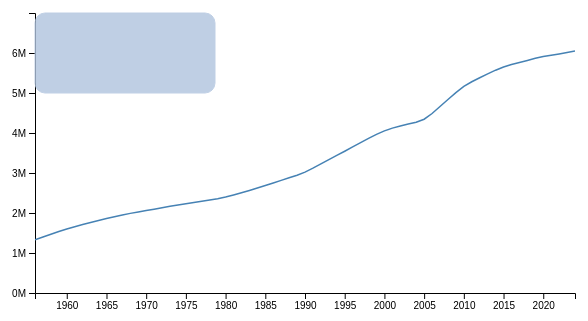
D3 v7 page, settled after 360 driven frames (6 s of simulated time); the page loaded 1 data file(s).



    // set the dimensions and margins of the graph
    var population_margin = { top: 130, right: 180, bottom: 50, left: 80 };  // Adjust margins to add more space
    // var margin = {top: 130, right: 150, bottom: 130, left: 130},
    var population_width = 800 - population_margin.left - population_margin.right;
    var population_height = 460 - population_margin.top - population_margin.bottom;

    // append the svg object to the body of the page
    var population_svg = d3.select("#sg_population")
      .append("svg")
      .attr("width", population_width + population_margin.left + population_margin.right)
      .attr("height", population_height + population_margin.top + population_margin.bottom)
      .append("g")
      .attr("transform", "translate(" + population_margin.left + "," + population_margin.top + ")");

    // Read the data
    d3.csv('data/sg_population.csv').then(function (data) {

      // Parse the data
      var parseYear = d3.timeParse("%Y");

      data.forEach(function (d) {
        d.year = parseYear(d.year);
        d.Population = +d.Population;
      });

      // Add X axis --> use time scale now
      var population_x = d3.scaleTime()
        .domain(d3.extent(data, function (d) { return d.year; }))
        .range([0, population_width]);

      population_svg.append("g")
        .attr("transform", "translate(0," + population_height + ")")
        .call(d3.axisBottom(population_x).ticks(10).tickFormat(d3.timeFormat("%Y"))) // Reduce number of ticks to 6 on X axis
        .call(g => g.selectAll(".tick").filter(function (d) {
          return d >= d3.max(data, d => d.year);  // Only filter the tick where the value equals the max year
        }).remove());

      // Add Y axis
      var population_y = d3.scaleLinear()
        // .domain([0, d3.max(data, function(d) { return +d.Population; })])
        .domain([0, 7000000])
        .range([population_height, 0]);

      population_svg.append("g")
        .call(d3.axisLeft(population_y).ticks(7, 's')) // Reduce number of ticks to 6 on Y axis
        .call(g => g.selectAll(".tick").filter(function (d) {
          return d >= d3.max(data, d => d.Population);  // Only filter the tick where the value equals the max population
        }).remove());

      population_svg.append("defs").append("clipPath")
        .attr("id", "clip")
        .append("rect")
        .attr("width", population_width)
        .attr("height", population_height)
        .attr("x", 0)
        .attr("y", 0);


      // Add the line
      population_svg.append("path")
        .datum(data)
        .attr("class", "line")
        .attr("d", d3.line()
          .x(function (d) { return population_x(d.year) })
          .y(function (d) { return population_y(d.Population) })
        )
        .attr("clip-path", "url(#clip)");  // Add the clip-path here

      // Create the circle that travels along the curve of chart
      var population_focus = population_svg
        .append('g')
        .append('circle')
        .style("fill", "none")
        .attr("stroke", "black")
        .attr('r', 4)
        .style("opacity", 0);

      var population_tooltipBackground = population_svg
        .append('g')
        .append('rect')
        .attr("class", "tooltip-rect")
        .attr("width", 180)
        .attr("height", 80)
        .attr("rx", 10) // 设置圆角
        .attr("ry", 10)
        .attr("fill", "lightsteelblue") // 背景色
        .attr("stroke", "lightsteelblue") // 边框颜色
        .attr("stroke-width", 1)
        .attr("opacity", 0.8); // 设置透明度

      // Create the text that travels along the curve of chart
      var population_focusText = population_svg
        .append('g')
        .append('text')
        .style("opacity", 0)
        .attr("text-anchor", "left")
        .attr("alignment-baseline", "middle");

      // Create a rect on top of the svg area: this rectangle captures mouse position
      population_svg
        .append('rect')
        .style("fill", "none")
        .style("pointer-events", "all")
        .attr('width', population_width)
        .attr('height', population_height)
        .on('mouseover', mouseover)
        .on('mousemove', mousemove)
        .on('mouseout', mouseout);

      // What happens when the mouse moves -> show the annotations at the right positions.
      function mouseover() {
        population_focus.style("opacity", 1);
        population_focusText.style("opacity", 1);
      }

      function mousemove(event) {
        var pointer = d3.pointer(event);
        var x0 = population_x.invert(pointer[0]);

        var closestData = d3.least(data, function (d) {
          return Math.abs(d.year - x0);
        });

        if (closestData) {
          // 更新圆圈位置
          population_focus
            .attr("cx", population_x(closestData.year))
            .attr("cy", population_y(closestData.Population));

          // 定义 tooltip 文字内容
          var yearText = "Year: " + d3.timeFormat("%Y")(closestData.year);
          var populationText = "Population: " + closestData.Population;

          // 更新 tooltip 文本
          population_focusText
            .attr("x", population_x(closestData.year) + 15)
            .attr("y", population_y(closestData.Population) - 5)
            .html(null)  // 清空之前的文本
            .append("tspan")
            .attr("x", population_x(closestData.year) + 15)
            .attr("y", population_y(closestData.Population) - 5)
            .text(yearText)
            .append("tspan")
            .attr("x", population_x(closestData.year) + 15)
            .attr("y", population_y(closestData.Population) + 15)
            .text(populationText);

          // 估计 tooltip 文本的宽度和高度
          var bbox = population_focusText.node().getBBox();

          // 更新 tooltip 背景矩形的位置和大小
          population_tooltipBackground
            .attr("x", bbox.x - 5)
            .attr("y", bbox.y - 5)
            .attr("width", bbox.width + 10)
            .attr("height", bbox.height + 10)
            .style("opacity", 1);  // 显示矩形
        }
      }

      function mouseout() {
        population_focus.style("opacity", 0);
        population_focusText.style("opacity", 0);
        population_tooltipBackground.style("opacity", 0);  // 隐藏背景矩形
      }
    });
  

### data: data/sg_population.csv
?year, Population
2024, 6052709
2023, 6014723
2022, 5975689
2021, 5941060
2020, 5909869
2019, 5866405
2018, 5814537
2017, 5764487
2016, 5711933
2015, 5650018
2014, 5570502
2013, 5478055
2012, 5381005
2011, 5281344
2010, 5163590
2009, 5010704
2008, 4838402
2007, 4663256
2006, 4486583
2005, 4344637
2004, 4270401
2003, 4226413
2002, 4176794
2001, 4121337
2000, 4053602
1999, 3966481
1998, 3866293
1997, 3760649
1996, 3651903
1995, 3543875
1994, 3438613
1993, 3334131
1992, 3228231
1991, 3120620
1990, 3022209
1989, 2945693
1988, 2880504
1987, 2814742
1986, 2749727
1985, 2685994
1984, 2624370
1983, 2564773
1982, 2507219
1981, 2451722
1980, 2400729
1979, 2358229
1978, 2323251
1977, 2292166
1976, 2261936
1975, 2232425
1974, 2202329
1973, 2168363
1972, 2131565
1971, 2095900
1970, 2061831
1969, 2027411
1968, 1990676
1967, 1950283
1966, 1906846
1965, 1860651
... 9 more rows